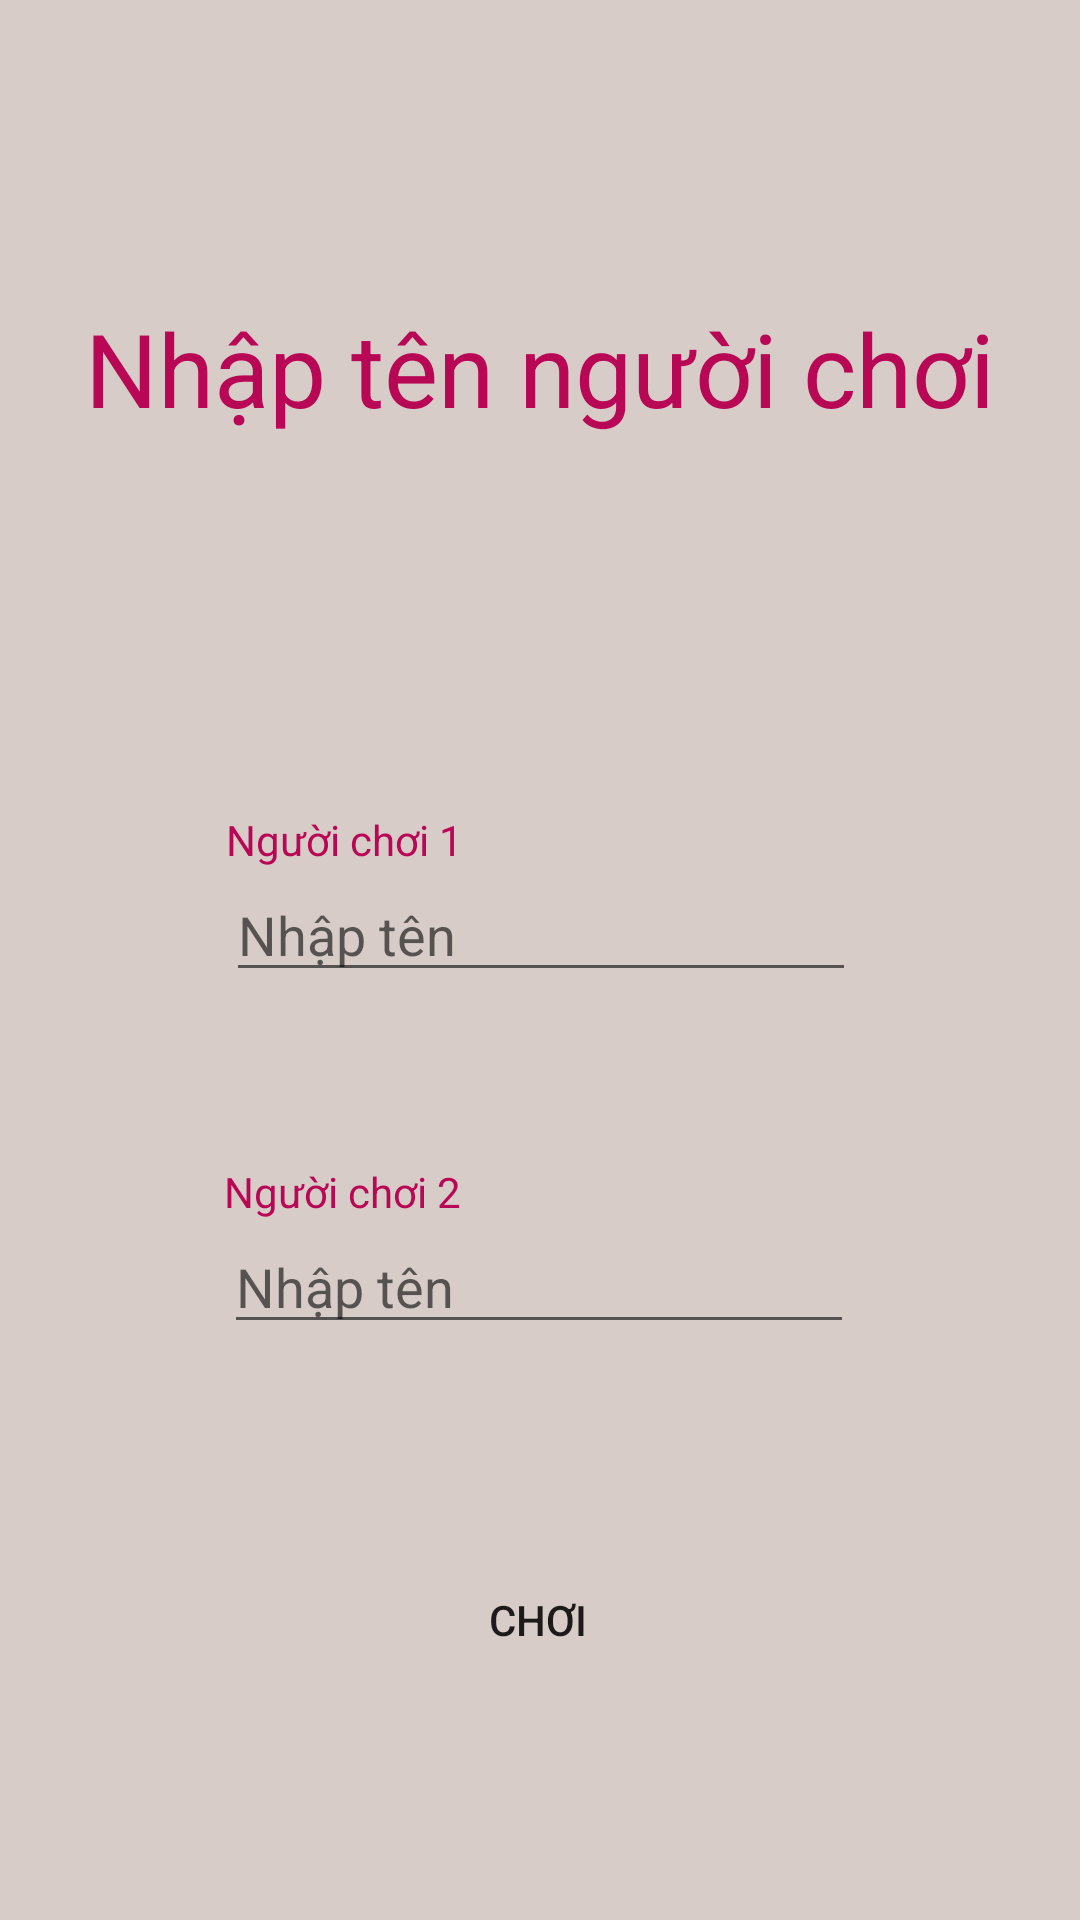

Android layout source for this screen:
<!-- AndroidManifest.xml: application theme Theme.GameCaro -->
<!-- res/layout/player_setup.xml -->
<?xml version="1.0" encoding="utf-8"?>
<androidx.constraintlayout.widget.ConstraintLayout xmlns:android="http://schemas.android.com/apk/res/android"
    xmlns:app="http://schemas.android.com/apk/res-auto"
    xmlns:tools="http://schemas.android.com/tools"
    android:id="@+id/main"
    android:layout_width="match_parent"
    android:layout_height="match_parent"
    tools:context=".PlayerSetup"
    android:background="#D7CCC8">

    <TextView
        android:id="@+id/textView2"
        android:layout_width="wrap_content"
        android:layout_height="wrap_content"
        android:layout_marginTop="100dp"
        android:text="@string/PlayerSetupTitle"
        android:textSize="34sp"
        app:layout_constraintEnd_toEndOf="parent"
        app:layout_constraintStart_toStartOf="parent"
        app:layout_constraintTop_toTopOf="parent"
        android:textColor="#B80754"/>

    <TextView
        android:id="@+id/textView3"
        android:layout_width="wrap_content"
        android:layout_height="wrap_content"
        android:text="@string/Label1"
        app:layout_constraintBottom_toTopOf="@+id/TenNC1"
        app:layout_constraintStart_toStartOf="@+id/TenNC1"
        android:textColor="#B80754"/>

    <TextView
        android:id="@+id/textView4"
        android:layout_width="wrap_content"
        android:layout_height="wrap_content"
        android:text="@string/Label2"
        app:layout_constraintBottom_toTopOf="@+id/TenNC2"
        app:layout_constraintStart_toStartOf="@+id/TenNC2"
        android:textColor="#B80754"/>

    <EditText
        android:id="@+id/TenNC1"
        android:layout_width="wrap_content"
        android:layout_height="wrap_content"
        android:layout_marginTop="144dp"
        android:ems="10"
        android:inputType="text"
        android:hint="@string/Namehint"
        app:layout_constraintEnd_toEndOf="parent"
        app:layout_constraintHorizontal_bias="0.502"
        app:layout_constraintStart_toStartOf="parent"
        app:layout_constraintTop_toBottomOf="@+id/textView2" />

    <EditText
        android:id="@+id/TenNC2"
        android:layout_width="wrap_content"
        android:layout_height="wrap_content"
        android:layout_marginTop="76dp"
        android:ems="10"
        android:inputType="text"
        android:hint="@string/Namehint"
        app:layout_constraintEnd_toEndOf="parent"
        app:layout_constraintHorizontal_bias="0.497"
        app:layout_constraintStart_toStartOf="parent"
        app:layout_constraintTop_toBottomOf="@+id/TenNC1" />

    <Button
        android:id="@+id/button3"
        android:layout_width="125dp"
        android:layout_height="wrap_content"
        android:layout_marginTop="68dp"
        android:background="@drawable/red_button"
        android:onClick="buttonChoi"
        android:text="@string/submitButton"
        app:layout_constraintEnd_toEndOf="parent"
        app:layout_constraintHorizontal_bias="0.498"
        app:layout_constraintStart_toStartOf="parent"
        app:layout_constraintTop_toBottomOf="@+id/TenNC2" />
</androidx.constraintlayout.widget.ConstraintLayout>
<!-- resources referenced by this layout -->
<resources>
  <string name="Label1">Người chơi 1</string>
  <string name="Label2">Người chơi 2</string>
  <string name="Namehint">Nhập tên</string>
  <string name="PlayerSetupTitle">Nhập tên người chơi</string>
  <string name="submitButton">Chơi</string>
  <style name="Theme.GameCaro" parent="Base.Theme.GameCaro" />
  <style name="Base.Theme.GameCaro" parent="Theme.AppCompat.Light.NoActionBar">
          
          
      </style>
</resources>
